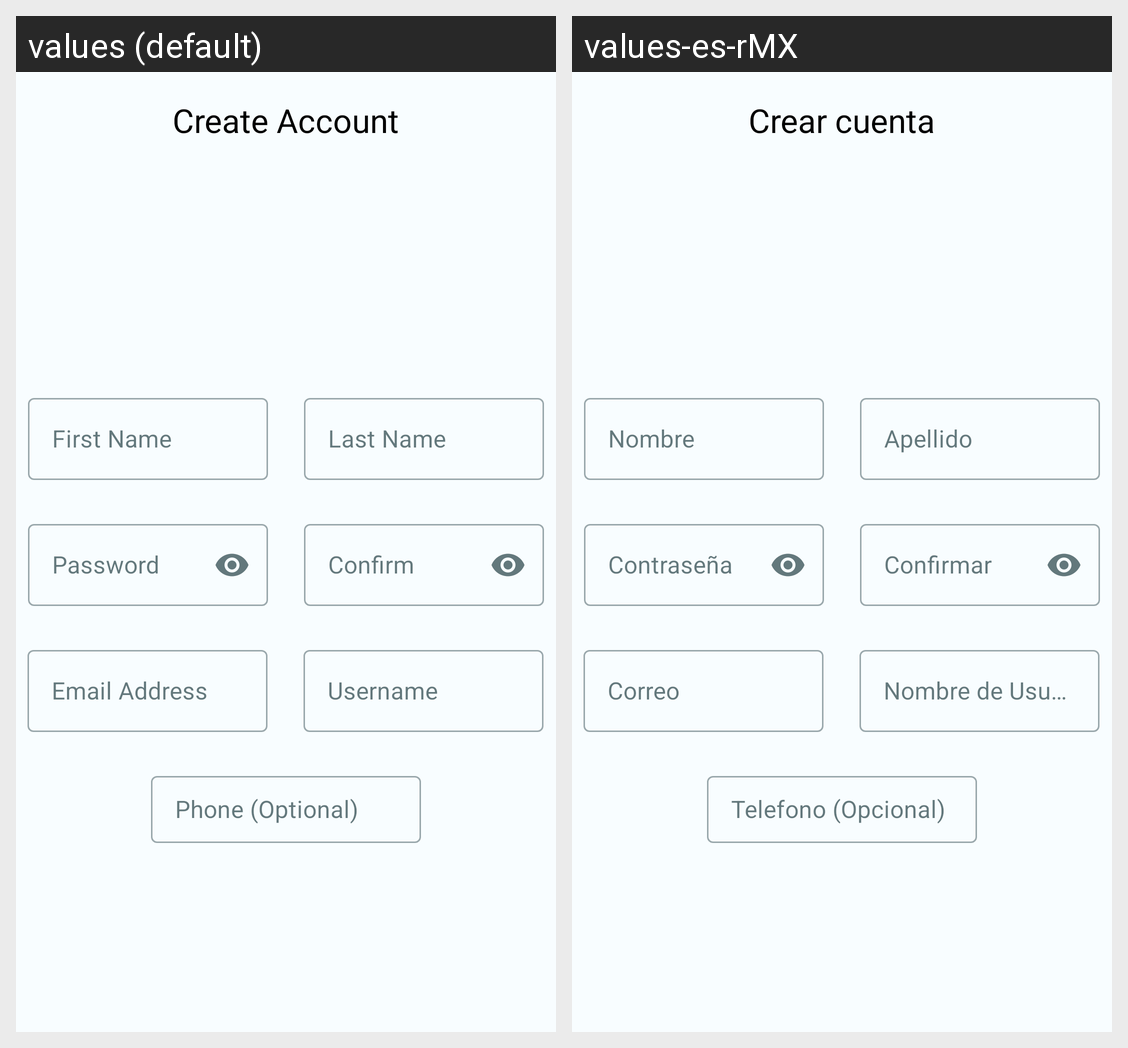

This grid shows one Android layout under two languages. Give, for every string resource on the screen, its name, the default text and each shown locale's text.
Android screen res/layout/activity_create_account.xml rendered under 2 locales, left to right: values (default), values-es-rMX. Device: Nexus 5 (rendered at 1080×1920; each locale shown at half size, 540×960, under a caption strip naming it); theme Theme.FreeVices.
Strings drawn on this screen, with the default value and each locale's value (text and hints the layout hard-codes, and strings that could not be matched under every locale, appear in the picture but are not listed):

first_name
  values: First Name
  values-es-rMX: Nombre

last_name
  values: Last Name
  values-es-rMX: Apellido

password
  values: Password
  values-es-rMX: Contraseña

confirm_password
  values: Confirm
  values-es-rMX: Confirmar

username
  values: Username
  values-es-rMX: Nombre de Usuario

register_email
  values: Email Address
  values-es-rMX: Correo

create_account
  values: Create Account
  values-es-rMX: Crear cuenta

phone_optional
  values: Phone (Optional)
  values-es-rMX: Telefono (Opcional)
